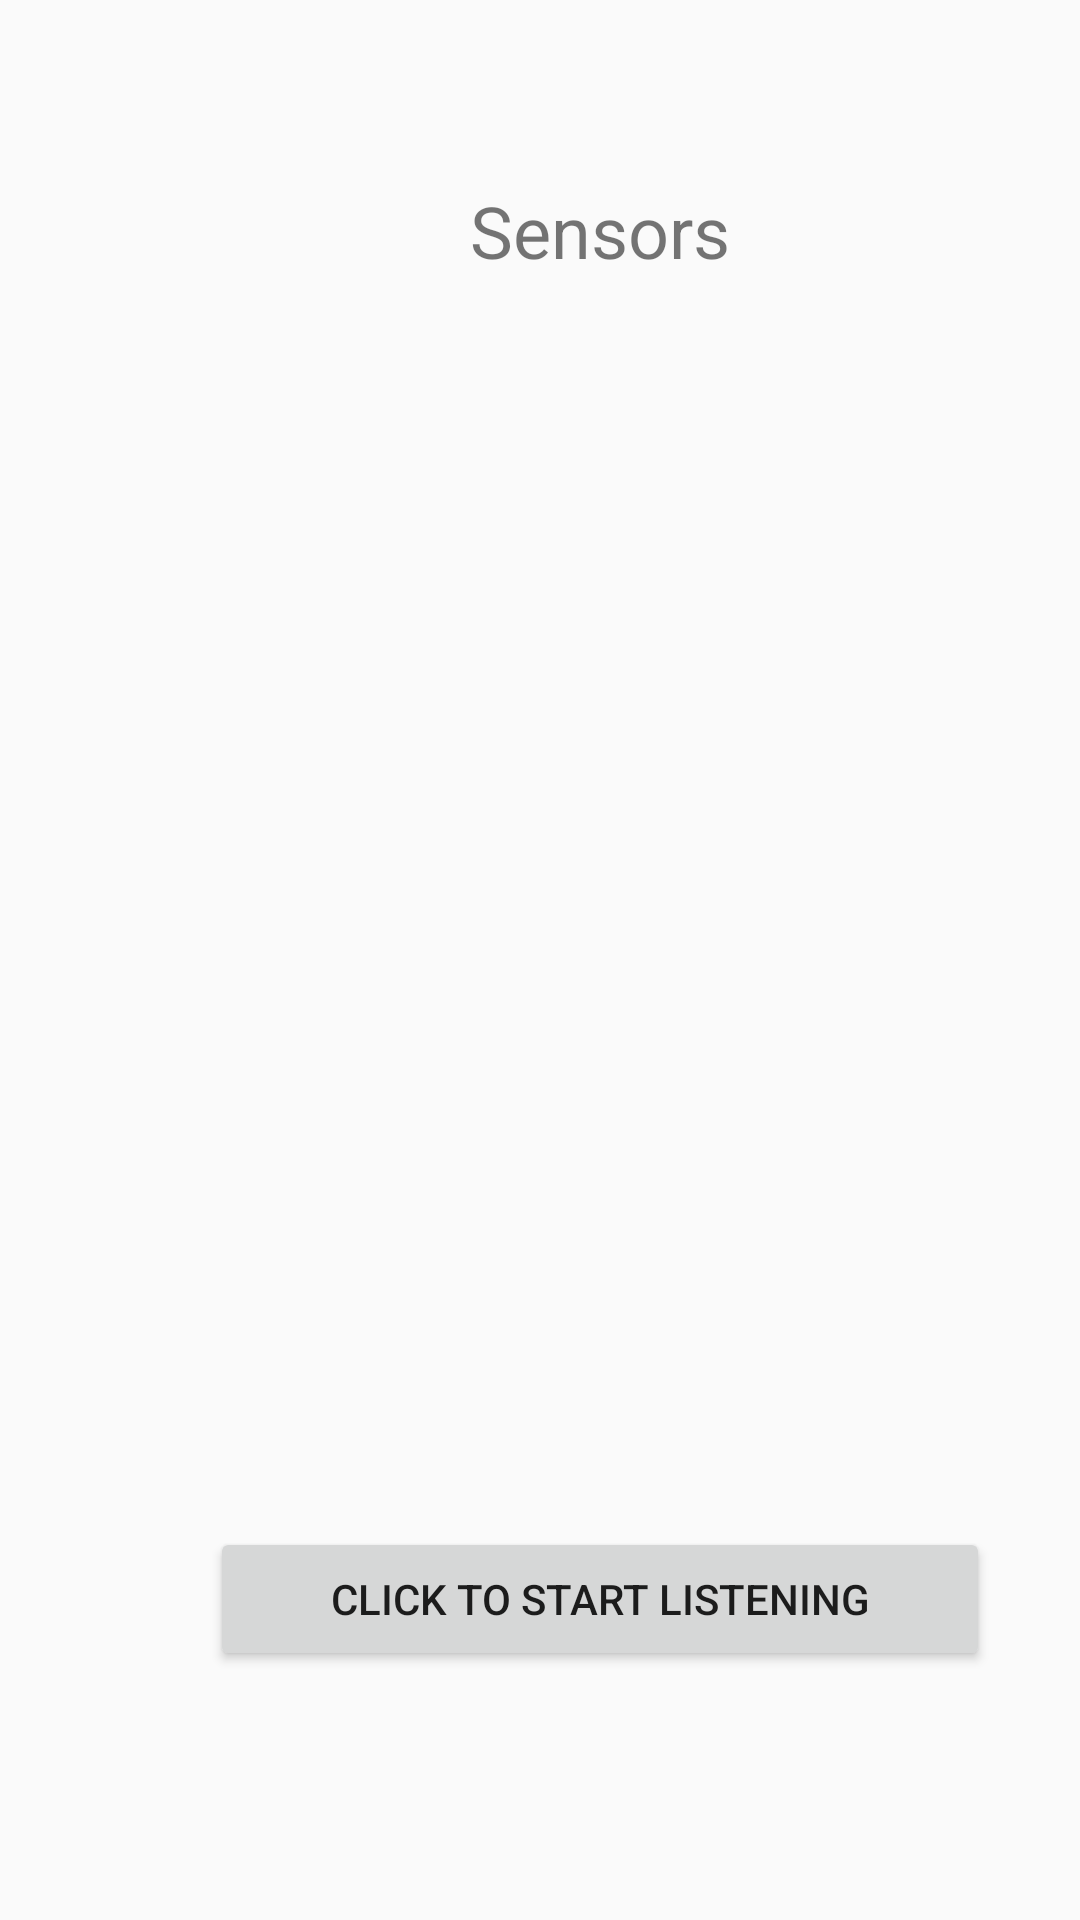

Write the Android layout XML for this screen, with the resource values it uses.
<!-- AndroidManifest.xml: application theme Theme.AppCompat.DayNight.DarkActionBar -->
<!-- res/layout/activity_sensors.xml -->
<?xml version="1.0" encoding="utf-8"?>
<androidx.constraintlayout.widget.ConstraintLayout xmlns:android="http://schemas.android.com/apk/res/android"
    xmlns:app="http://schemas.android.com/apk/res-auto"
    xmlns:tools="http://schemas.android.com/tools"
    android:id="@+id/main"
    android:layout_width="match_parent"
    android:layout_height="match_parent"
    tools:context=".SensorsActivity">

    <androidx.constraintlayout.widget.Guideline
        android:id="@+id/guideline1"
        android:layout_width="wrap_content"
        android:layout_height="wrap_content"
        android:orientation="vertical"
        app:layout_constraintGuide_begin="70dp" />

    <androidx.constraintlayout.widget.Guideline
        android:id="@+id/guideline2"
        android:layout_width="wrap_content"
        android:layout_height="wrap_content"
        android:orientation="vertical"
        app:layout_constraintGuide_begin="330dp" />

    <TextView
        android:layout_width="0dp"
        android:layout_height="wrap_content"
        android:gravity="center"
        android:text="Sensors"
        android:textSize="24sp"
        app:layout_constraintBottom_toBottomOf="parent"
        app:layout_constraintEnd_toStartOf="@+id/guideline2"
        app:layout_constraintStart_toStartOf="@+id/guideline1"
        app:layout_constraintTop_toTopOf="parent"
        app:layout_constraintVertical_bias="0.100000024" />

    <androidx.constraintlayout.widget.Guideline
        android:id="@+id/guideline3"
        android:layout_width="wrap_content"
        android:layout_height="wrap_content"
        android:orientation="horizontal"
        app:layout_constraintGuide_begin="175dp" />

    <androidx.constraintlayout.widget.Guideline
        android:id="@+id/guideline4"
        android:layout_width="wrap_content"
        android:layout_height="wrap_content"
        android:orientation="horizontal"
        app:layout_constraintGuide_begin="448dp" />

    <Button
        android:id="@+id/btn_listen"
        android:layout_width="0dp"
        android:layout_height="wrap_content"
        android:onClick="toggleListening"
        android:text="Click to start listening"
        app:layout_constraintBottom_toBottomOf="parent"
        app:layout_constraintEnd_toStartOf="@+id/guideline2"
        app:layout_constraintStart_toStartOf="@+id/guideline1"
        app:layout_constraintTop_toTopOf="parent"
        app:layout_constraintVertical_bias="0.86" />

    <TextView
        android:id="@+id/tV_magnitude"
        android:layout_width="0dp"
        android:layout_height="0dp"
        android:gravity="center"
        android:textSize="22sp"
        app:layout_constraintBottom_toTopOf="@+id/guideline4"
        app:layout_constraintEnd_toStartOf="@+id/guideline2"
        app:layout_constraintStart_toStartOf="@+id/guideline1"
        app:layout_constraintTop_toTopOf="@+id/guideline3" />

</androidx.constraintlayout.widget.ConstraintLayout>
<!-- resources referenced by this layout -->
<resources>

</resources>
